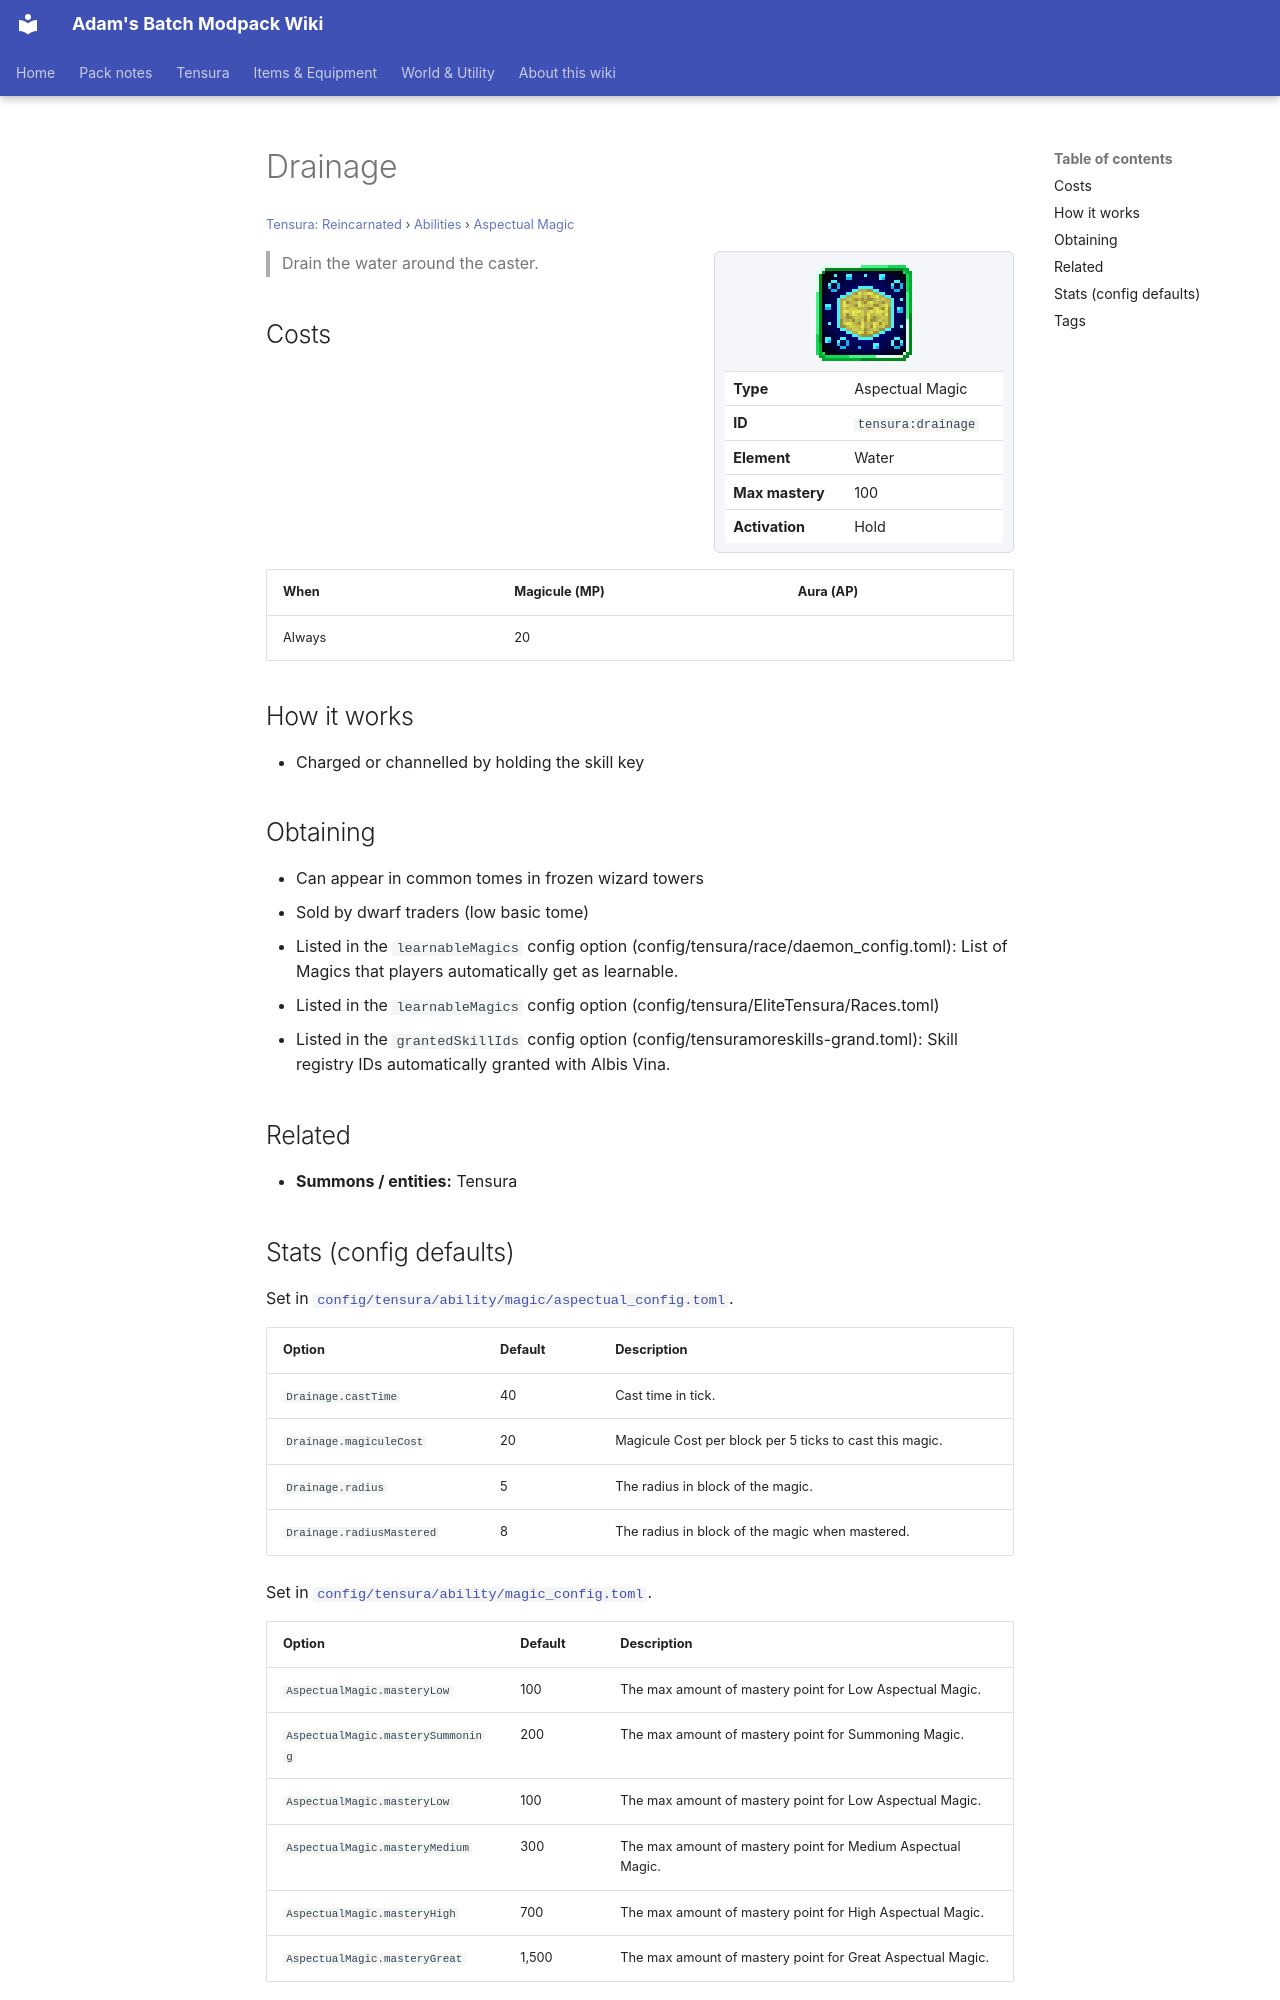

repository: Proteus-Nell/Adams-Batch-MC-Modpack-Wiki · page: tensura-reincarnated/abilities/aspectual-magic/drainage/index.html · generator: mkdocs

# Drainage

<small>[Tensura: Reincarnated](../../index.md) &rsaquo; [Abilities](../index.md) &rsaquo; [Aspectual Magic](index.md)</small>

<div class="infobox" markdown>

![Drainage](../../../assets/icons/tensura/skill/drainage.png)

| | |
|---|---|
| **Type** | Aspectual Magic |
| **ID** | `tensura:drainage` |
| **Element** | Water |
| **Max mastery** | 100 |
| **Activation** | Hold |

</div>

> Drain the water around the caster.

## Costs

| When | Magicule (MP) | Aura (AP) |
|---|---|---|
| Always | 20 |  |

## How it works

- Charged or channelled by holding the skill key

## Obtaining

- Can appear in common tomes in frozen wizard towers
- Sold by dwarf traders (low basic tome)
- Listed in the `learnableMagics` config option (config/tensura/race/daemon_config.toml): List of Magics that players automatically get as learnable.
- Listed in the `learnableMagics` config option (config/tensura/EliteTensura/Races.toml)
- Listed in the `grantedSkillIds` config option (config/tensuramoreskills-grand.toml): Skill registry IDs automatically granted with Albis Vina.

## Related

- **Summons / entities:** Tensura
